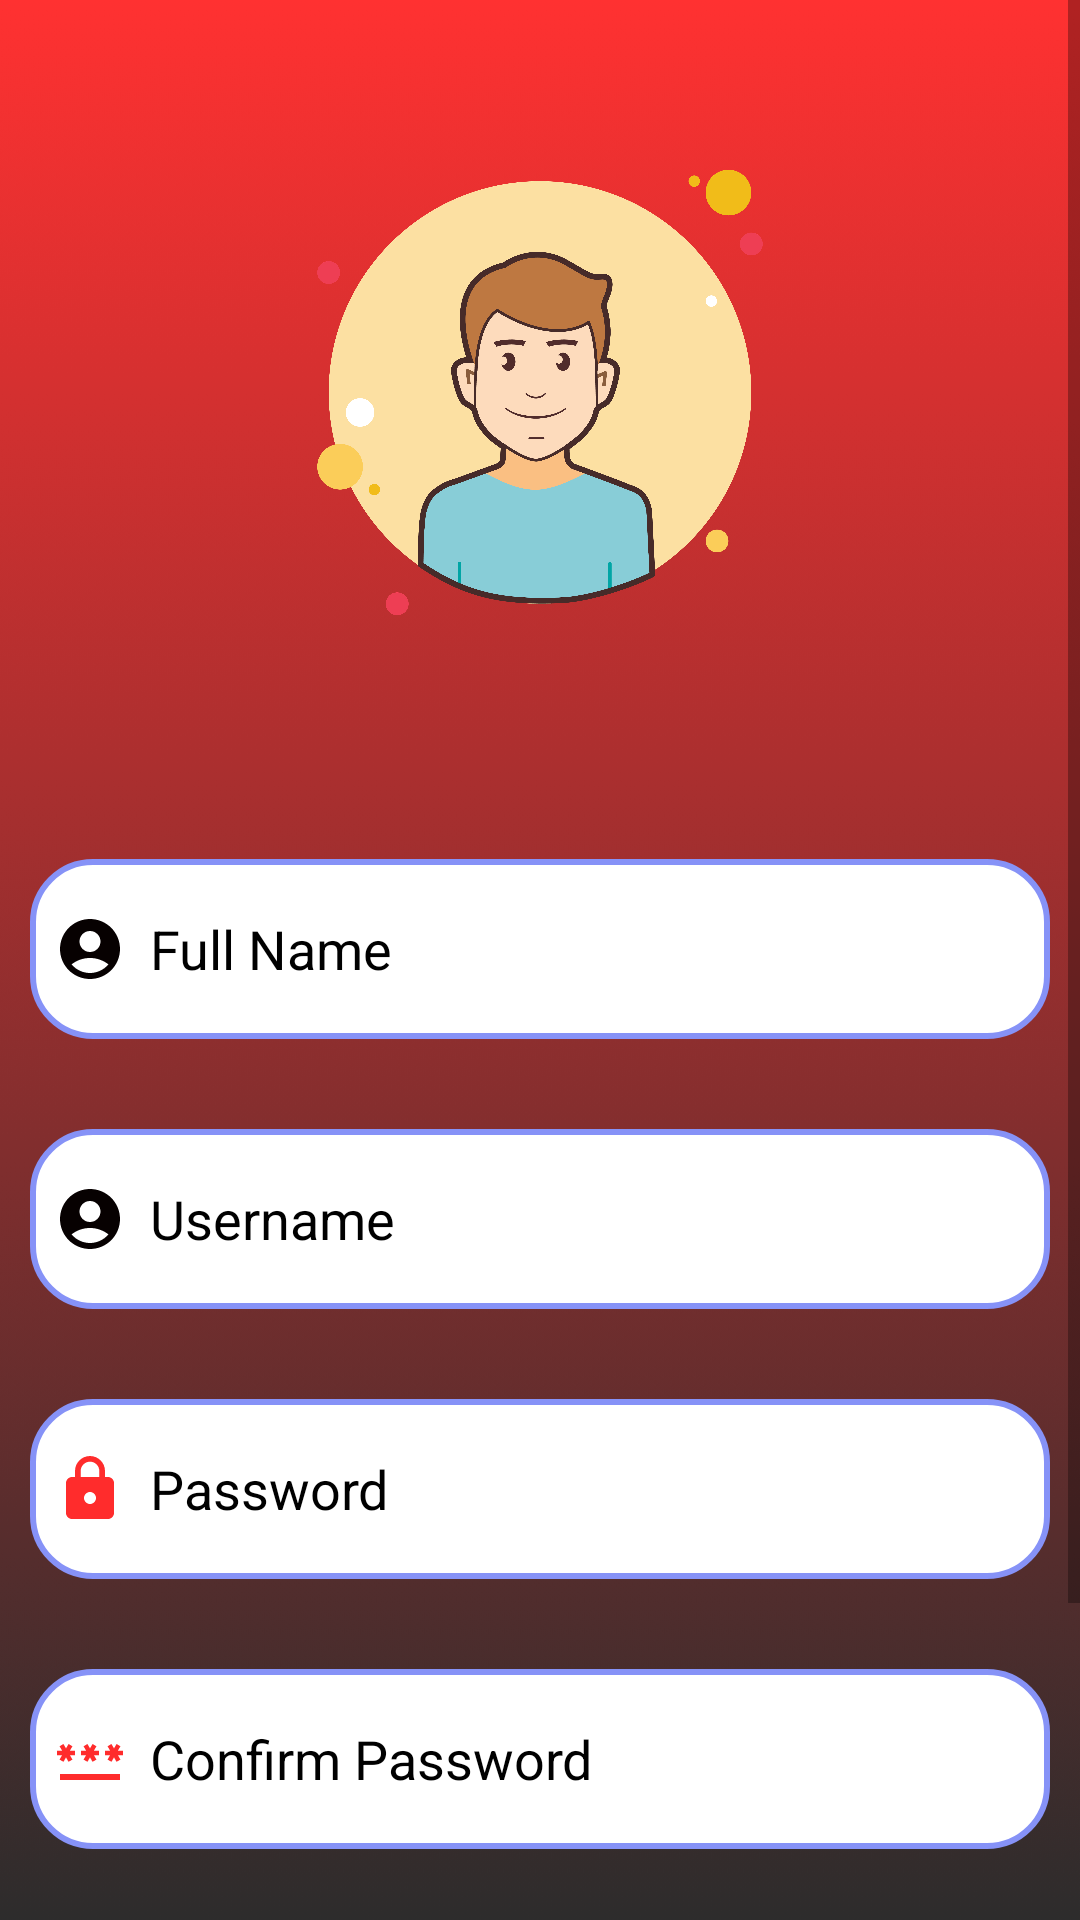

Layout XML and referenced resources for this Android screen:
<!-- AndroidManifest.xml: activity theme Theme.MaterialComponents.DayNight.DarkActionBar -->
<!-- res/layout/activity_signup.xml -->
<?xml version="1.0" encoding="utf-8"?>
<ScrollView
    xmlns:android="http://schemas.android.com/apk/res/android"
    xmlns:app="http://schemas.android.com/apk/res-auto"
    xmlns:tools="http://schemas.android.com/tools"
    android:layout_width="match_parent"
    android:layout_height="match_parent"
    android:orientation="vertical"
    android:background="@drawable/background1"
    android:contentDescription="@string/app_name"
    tools:context=".SignupActivity">



    <LinearLayout


        android:layout_width="match_parent"
        android:layout_height="wrap_content"
        android:orientation="vertical">

        <ImageView
            android:id="@+id/logoImageView"
            android:layout_width="match_parent"
            android:layout_height="264dp"
            android:layout_gravity="center"
            android:layout_marginBottom="32dp"
            android:src="@drawable/logousers" />


        <LinearLayout

            android:layout_width="match_parent"
            android:layout_height="wrap_content"
            android:layout_marginTop="-20dp"
            android:orientation="vertical"
            android:padding="10dp">


            <EditText
                android:textColor="@color/black"
                android:textColorHint="@color/black"
                android:id="@+id/fullnameemail"
                android:layout_width="match_parent"
                android:layout_height="60dp"
                android:layout_gravity="center"
                android:background="@drawable/lavender_border"
                android:drawableLeft="@drawable/baseline_account_circle_24"
                android:drawablePadding="8dp"
                android:hint="Full Name"
                android:padding="8dp"
                app:layout_constraintStart_toStartOf="parent"
                app:layout_constraintEnd_toEndOf="parent"
                app:layout_constraintTop_toTopOf="parent" />

            <EditText
                android:textColor="@color/black"
                android:textColorHint="@color/black"
                android:id="@+id/signup_email"
                android:layout_width="match_parent"
                android:layout_height="60dp"
                android:layout_gravity="center"
                android:layout_marginTop="30dp"
                android:background="@drawable/lavender_border"
                android:drawableLeft="@drawable/baseline_account_circle_24"
                android:drawablePadding="8dp"
                android:hint="Username"
                android:padding="8dp"
                app:layout_constraintStart_toStartOf="parent"
                app:layout_constraintEnd_toEndOf="parent"
                app:layout_constraintTop_toBottomOf="@+id/fullnameemail" />


            <EditText
                android:textColor="@color/black"
                android:textColorHint="@color/black"
                android:id="@+id/signup_password"
                android:layout_width="match_parent"
                android:layout_height="60dp"
                android:layout_gravity="center"
                android:layout_marginTop="30dp"
                android:background="@drawable/lavender_border"
                android:drawableLeft="@drawable/baseline_lock_24"
                android:drawablePadding="8dp"
                android:hint="Password"
                android:inputType="textPassword"
                android:padding="8dp"
                app:layout_constraintStart_toStartOf="parent"
                app:layout_constraintEnd_toEndOf="parent"
                app:layout_constraintTop_toBottomOf="@+id/signup_email" />


            <EditText
                android:textColor="@color/black"
                android:textColorHint="@color/black"
                android:id="@+id/signup_confirm"
                android:layout_width="match_parent"
                android:layout_height="60dp"
                android:layout_gravity="center"
                android:layout_marginTop="30dp"
                android:background="@drawable/lavender_border"
                android:drawableLeft="@drawable/baseline_password_24"
                android:drawablePadding="8dp"
                android:hint="Confirm Password"
                android:inputType="textPassword"
                android:padding="8dp"
                app:layout_constraintStart_toStartOf="parent"
                app:layout_constraintEnd_toEndOf="parent"
                app:layout_constraintTop_toBottomOf="@+id/signup_password" />


            <Button
                android:id="@+id/signup_button"
                android:layout_width="match_parent"
                android:layout_height="70dp"
                android:layout_gravity="center"
                android:layout_marginTop="30dp"
                android:text="Sign Up"
                android:textColor="@color/white"
                android:textSize="18sp"
                app:cornerRadius="30dp"
                app:layout_constraintStart_toStartOf="parent"
                app:layout_constraintEnd_toEndOf="parent"
                app:layout_constraintTop_toBottomOf="@+id/signup_confirm" />



            <TextView
                android:id="@+id/loginRedirectText"
                android:layout_width="wrap_content"
                android:layout_height="wrap_content"
                android:layout_gravity="center"
                android:padding="8dp"
                android:text="Already an user? Login"
                android:textColor="@color/white"
                android:textSize="18sp"
                app:layout_constraintStart_toStartOf="parent"
                app:layout_constraintEnd_toEndOf="parent"
                app:layout_constraintTop_toBottomOf="@+id/signup_button" >


        </TextView>

        </LinearLayout>

    </LinearLayout>

</ScrollView>
<!-- resources referenced by this layout -->
<resources>
  <color name="black">#FF000000</color>
  <color name="white">#FFFFFF</color>
  <!-- drawable background1: png bitmap (drawable, 338189 bytes) -->
  <!-- drawable baseline_account_circle_24 (drawable) -->
  <vector android:height="24dp" android:tint="#070101"
      android:viewportHeight="24" android:viewportWidth="24"
      android:width="24dp" xmlns:android="http://schemas.android.com/apk/res/android">
      <path android:fillColor="@android:color/white" android:pathData="M12,2C6.48,2 2,6.48 2,12s4.48,10 10,10s10,-4.48 10,-10S17.52,2 12,2zM12,6c1.93,0 3.5,1.57 3.5,3.5S13.93,13 12,13s-3.5,-1.57 -3.5,-3.5S10.07,6 12,6zM12,20c-2.03,0 -4.43,-0.82 -6.14,-2.88C7.55,15.8 9.68,15 12,15s4.45,0.8 6.14,2.12C16.43,19.18 14.03,20 12,20z"/>
  </vector>
  <!-- drawable baseline_lock_24 (drawable) -->
  <vector android:height="24dp" android:tint="#FF2C2C"
      android:viewportHeight="24" android:viewportWidth="24"
      android:width="24dp" xmlns:android="http://schemas.android.com/apk/res/android">
      <path android:fillColor="@android:color/white" android:pathData="M18,8h-1L17,6c0,-2.76 -2.24,-5 -5,-5S7,3.24 7,6v2L6,8c-1.1,0 -2,0.9 -2,2v10c0,1.1 0.9,2 2,2h12c1.1,0 2,-0.9 2,-2L20,10c0,-1.1 -0.9,-2 -2,-2zM12,17c-1.1,0 -2,-0.9 -2,-2s0.9,-2 2,-2 2,0.9 2,2 -0.9,2 -2,2zM15.1,8L8.9,8L8.9,6c0,-1.71 1.39,-3.1 3.1,-3.1 1.71,0 3.1,1.39 3.1,3.1v2z"/>
  </vector>
  <!-- drawable baseline_password_24 (drawable) -->
  <vector android:height="24dp" android:tint="#FF2C2C"
      android:viewportHeight="24" android:viewportWidth="24"
      android:width="24dp" xmlns:android="http://schemas.android.com/apk/res/android">
      <path android:fillColor="@android:color/white" android:pathData="M2,17h20v2H2V17zM3.15,12.95L4,11.47l0.85,1.48l1.3,-0.75L5.3,10.72H7v-1.5H5.3l0.85,-1.47L4.85,7L4,8.47L3.15,7l-1.3,0.75L2.7,9.22H1v1.5h1.7L1.85,12.2L3.15,12.95zM9.85,12.2l1.3,0.75L12,11.47l0.85,1.48l1.3,-0.75l-0.85,-1.48H15v-1.5h-1.7l0.85,-1.47L12.85,7L12,8.47L11.15,7l-1.3,0.75l0.85,1.47H9v1.5h1.7L9.85,12.2zM23,9.22h-1.7l0.85,-1.47L20.85,7L20,8.47L19.15,7l-1.3,0.75l0.85,1.47H17v1.5h1.7l-0.85,1.48l1.3,0.75L20,11.47l0.85,1.48l1.3,-0.75l-0.85,-1.48H23V9.22z"/>
  </vector>
  <!-- drawable lavender_border (drawable) -->
  <?xml version="1.0" encoding="utf-8"?>
  <shape xmlns:android="http://schemas.android.com/apk/res/android"
      android:shape = "rectangle">
  
      <corners
          android:radius="20dp"/>
      <stroke
          android:color="@color/lavender"
          android:width="2dp"/>
  
      <solid
          android:color="@color/white"/>
  
  
  </shape>
  <!-- drawable logousers: png bitmap (drawable, 471485 bytes) -->
  <string name="app_name">SmartMathics</string>
  <color name="lavender">#8692f7</color>
</resources>
